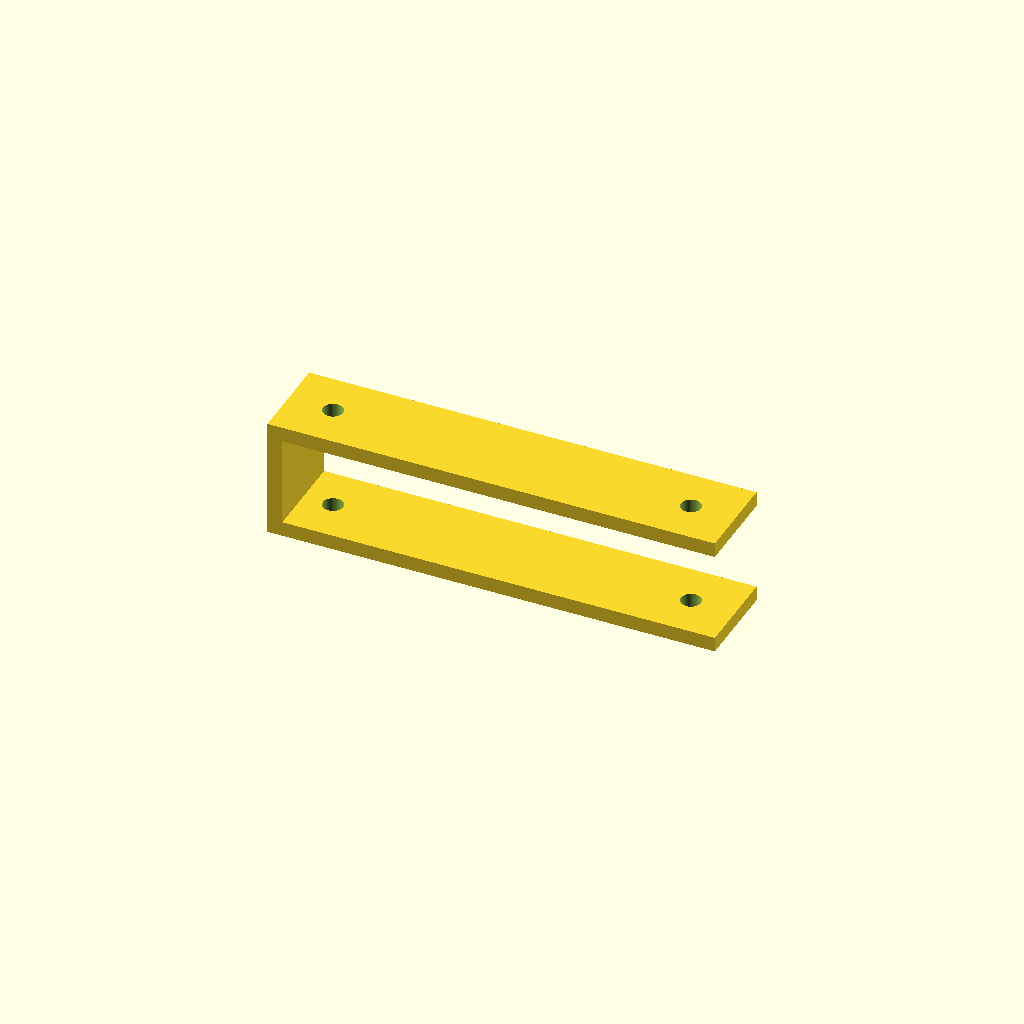
Cell 1: rendered with the file's own defaults.
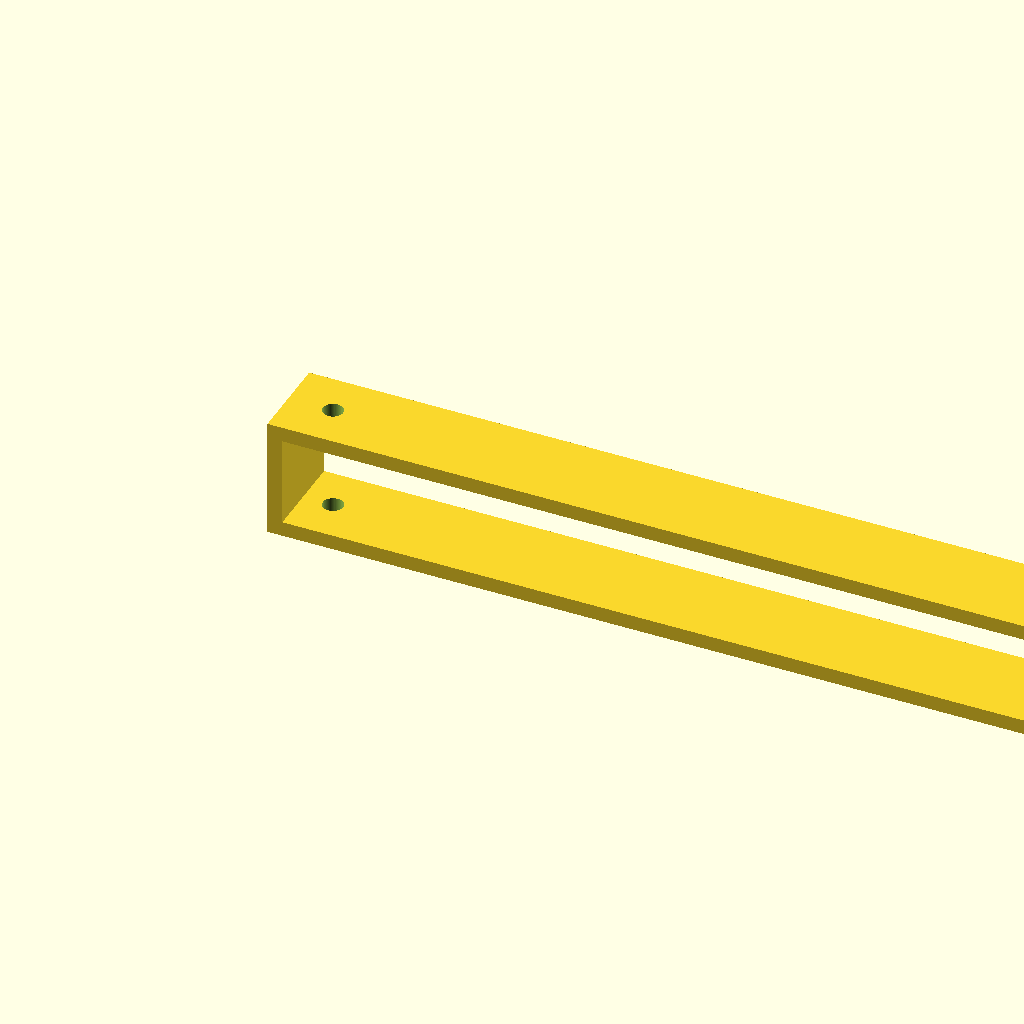
Cell 2: the same model with length = 240.
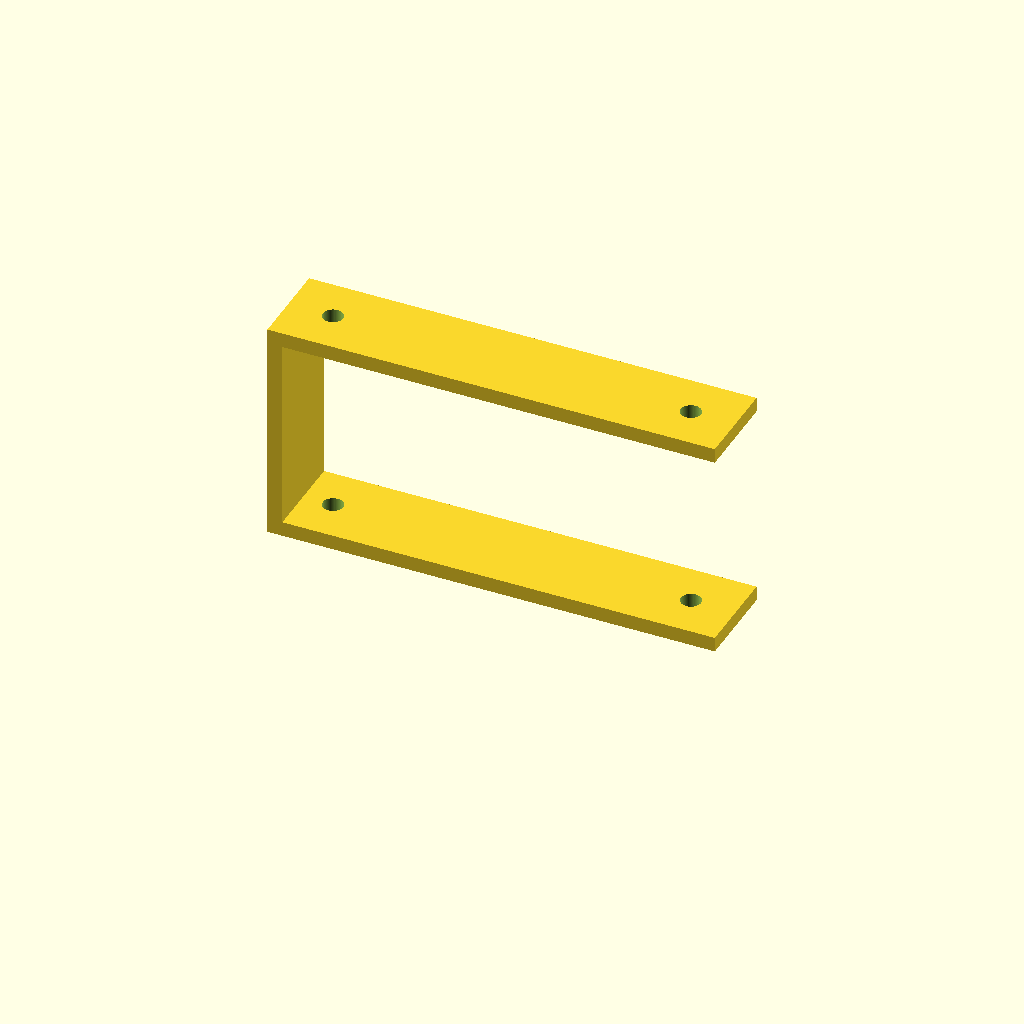
Cell 3 — height set to 56, the other parameters unchanged.
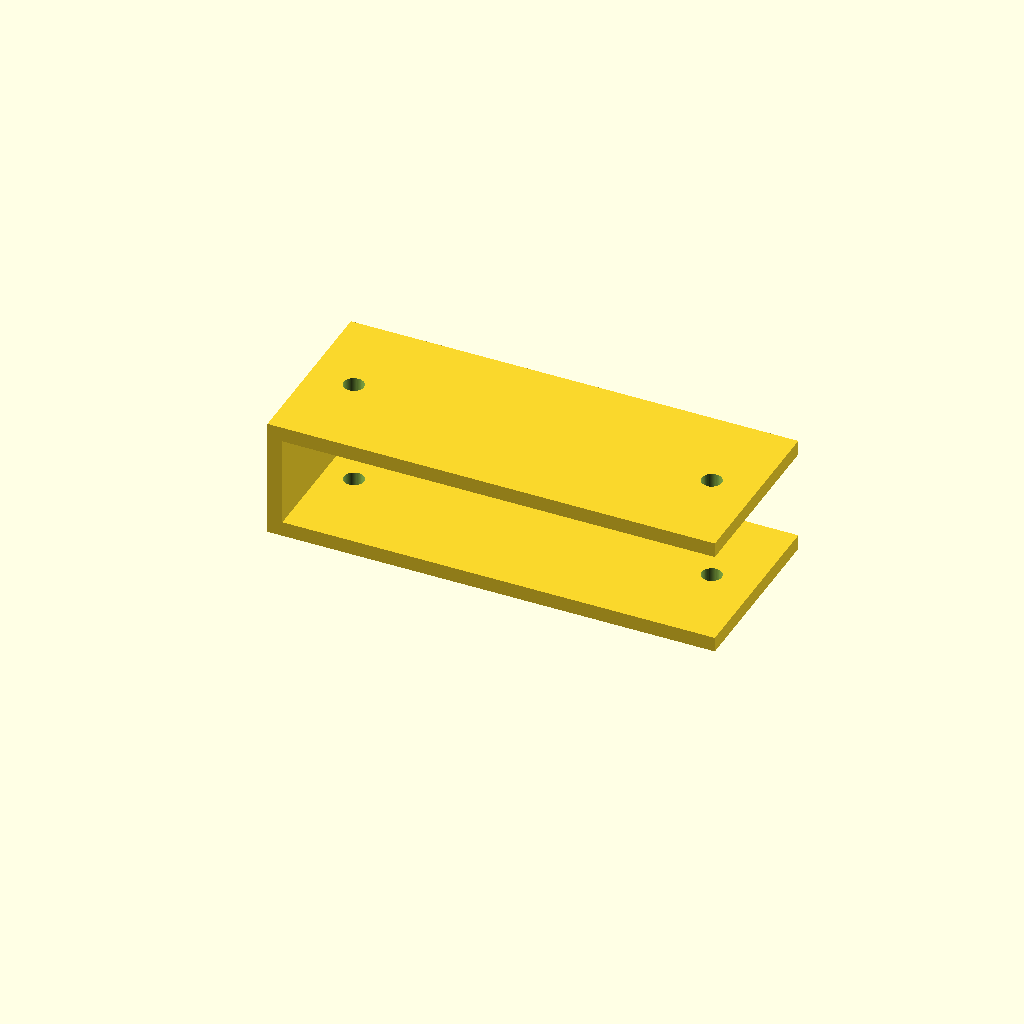
Cell 4: width = 48 (everything else at default).
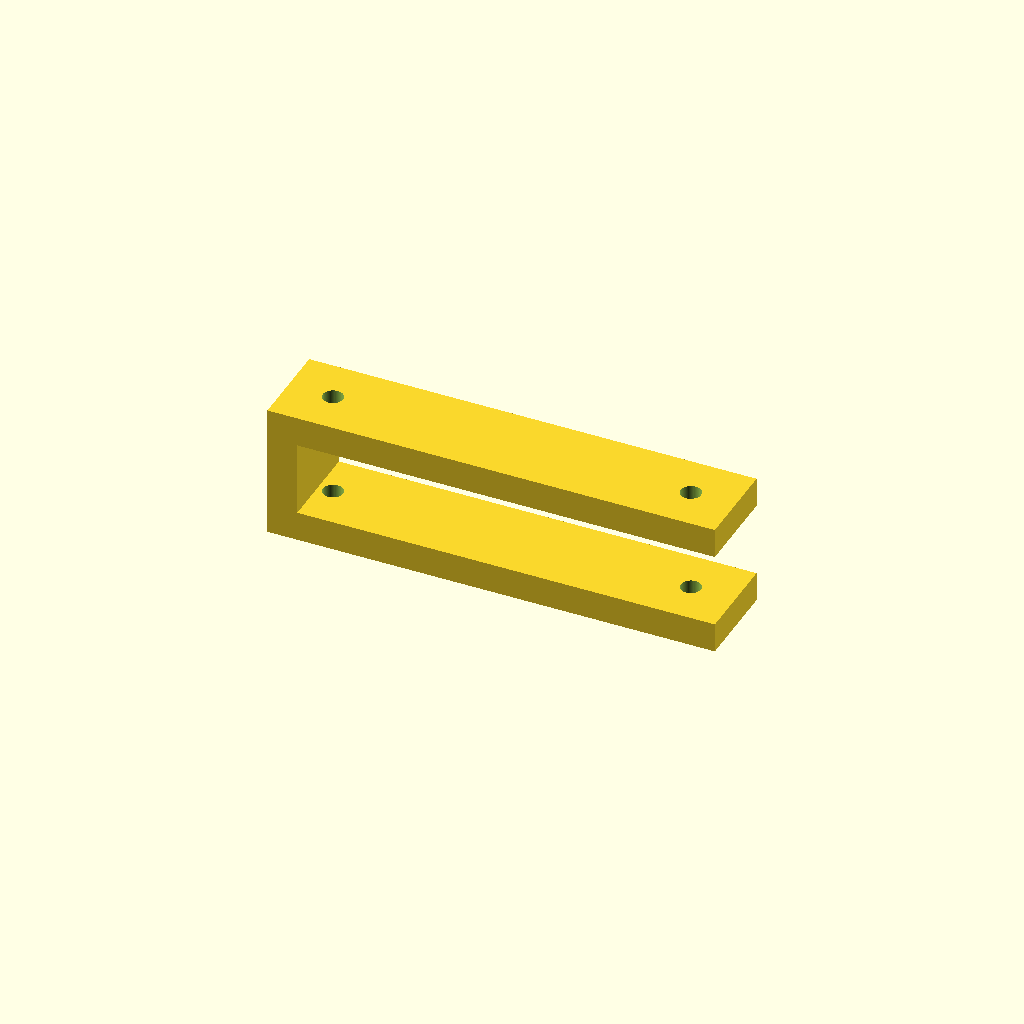
Cell 5: the same model with thickness = 8.
All cells are drawn from one camera (rotation 55°, 0°, 25°, orthographic, colour scheme Cornfield), so only the parameter changes between them.
Source of the model, optional_data/data/parts/part_0797.scad:
// Z-offset mounting bracket.
$fn = 60;
eps = 0.02;
length = 120;
height = 28;
width = 24;
thickness = 4;
difference() {
    union() {
        cube([length,width,thickness]);
        translate([0,0,height]) cube([length,width,thickness]);
        translate([0,0,thickness]) cube([thickness,width,height-thickness]);
    }
    for (x=[12,length-12]) {
        translate([x,width/2,-eps]) cylinder(d=5.4,h=thickness+2*eps);
        translate([x,width/2,height-eps]) cylinder(d=5.4,h=thickness+2*eps);
    }
}
Parameter table extracted from the source (name, type, default, range or options):
eps: number, default 0.02
length: number, default 120
height: number, default 28
width: number, default 24
thickness: number, default 4
